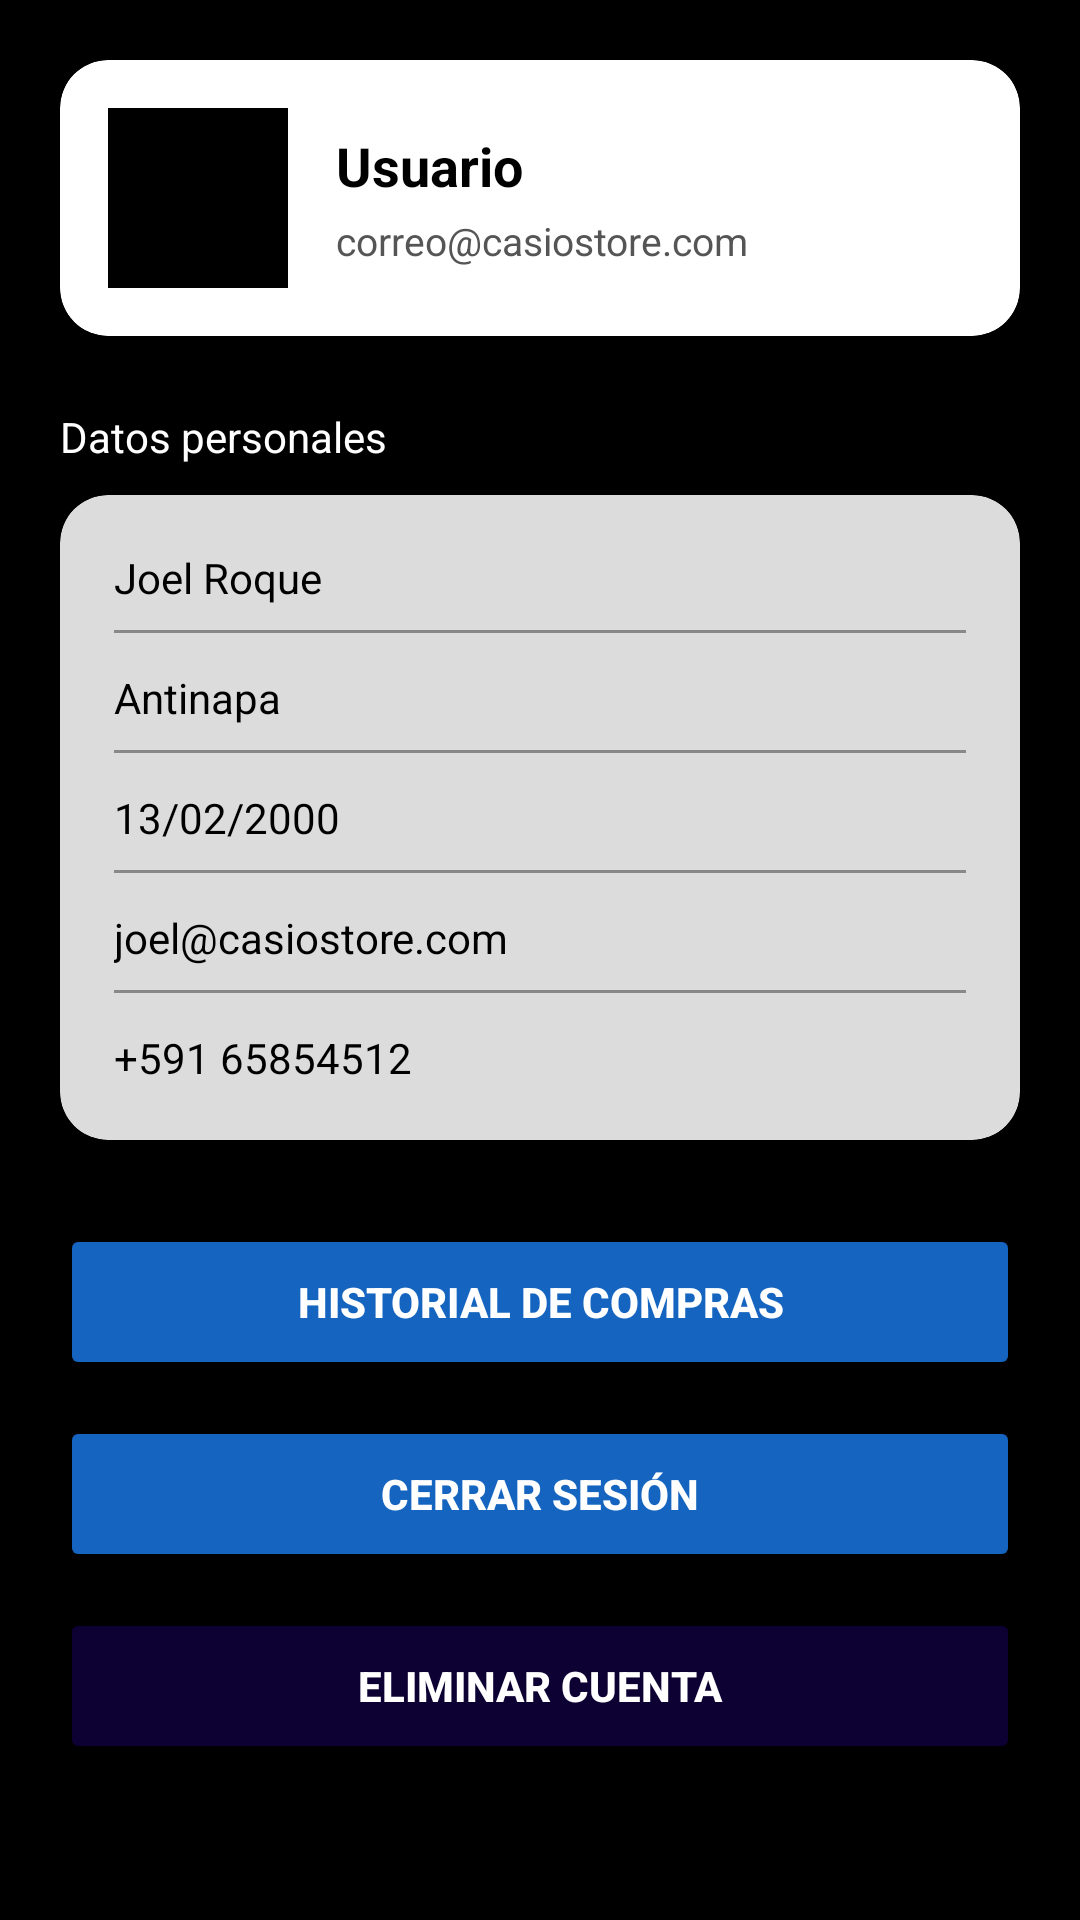

Reconstruct the res/layout file that produces this screen, plus the resources it refers to.
<!-- AndroidManifest.xml: application theme Theme.CasioStore -->
<!-- res/layout/fragment_usuario.xml -->
<?xml version="1.0" encoding="utf-8"?>
<ScrollView xmlns:android="http://schemas.android.com/apk/res/android"
    xmlns:app="http://schemas.android.com/apk/res-auto"
    android:layout_width="match_parent"
    android:layout_height="match_parent"
    android:background="@color/negro"
    android:fillViewport="true">

    <LinearLayout
        android:layout_width="match_parent"
        android:layout_height="wrap_content"
        android:orientation="vertical"
        android:padding="20dp"
        android:gravity="center_horizontal">

        
        <LinearLayout
            android:id="@+id/layoutUsuarioLogueado"
            android:layout_width="match_parent"
            android:layout_height="wrap_content"
            android:orientation="vertical"
            android:visibility="visible">

            
            <androidx.cardview.widget.CardView
                android:layout_width="match_parent"
                android:layout_height="wrap_content"
                android:layout_marginBottom="24dp"
                app:cardBackgroundColor="@color/blanco"
                app:cardCornerRadius="16dp"
                app:cardElevation="4dp">

                <LinearLayout
                    android:layout_width="match_parent"
                    android:layout_height="wrap_content"
                    android:gravity="center_vertical"
                    android:orientation="horizontal"
                    android:padding="16dp">

                    <ImageView
                        android:layout_width="60dp"
                        android:layout_height="60dp"
                        android:src="@drawable/usuario"
                        android:contentDescription="@string/desc_avatar_usuario"
                        app:tint="@color/negro" />

                    <LinearLayout
                        android:layout_width="match_parent"
                        android:layout_height="wrap_content"
                        android:layout_marginStart="16dp"
                        android:orientation="vertical">

                        <TextView
                            android:id="@+id/txtNombrePerfil"
                            style="@style/EstiloNombrePerfil"
                            android:layout_width="match_parent"
                            android:layout_height="wrap_content"
                            android:text="@string/nombre_usuario_default" />

                        <TextView
                            android:id="@+id/txtCorreoPerfil"
                            style="@style/EstiloCorreoPerfil"
                            android:layout_width="match_parent"
                            android:layout_height="wrap_content"
                            android:text="@string/correo_usuario_default" />
                    </LinearLayout>
                </LinearLayout>
            </androidx.cardview.widget.CardView>

            <TextView
                style="@style/EstiloSubtituloPerfil"
                android:layout_width="wrap_content"
                android:layout_height="wrap_content"
                android:text="@string/titulo_datos_personales" />

            
            <androidx.cardview.widget.CardView
                android:layout_width="match_parent"
                android:layout_height="wrap_content"
                android:layout_marginBottom="28dp"
                app:cardBackgroundColor="@color/gris_facturacion"
                app:cardCornerRadius="16dp"
                app:cardElevation="0dp">

                <LinearLayout
                    android:layout_width="match_parent"
                    android:layout_height="wrap_content"
                    android:orientation="vertical"
                    android:padding="18dp">

                    <TextView
                        style="@style/EstiloItemDatoPersonal"
                        android:layout_width="match_parent"
                        android:layout_height="wrap_content"
                        android:text="@string/perfil_nombre" />
                    <View style="@style/EstiloLineaDivisoria" />

                    <TextView
                        style="@style/EstiloItemDatoPersonal"
                        android:layout_width="match_parent"
                        android:layout_height="wrap_content"
                        android:text="@string/perfil_apellido" />
                    <View style="@style/EstiloLineaDivisoria" />

                    <TextView
                        style="@style/EstiloItemDatoPersonal"
                        android:layout_width="match_parent"
                        android:layout_height="wrap_content"
                        android:text="@string/perfil_nacimiento" />
                    <View style="@style/EstiloLineaDivisoria" />

                    <TextView
                        android:id="@+id/txtEmailDetalle"
                        style="@style/EstiloItemDatoPersonal"
                        android:layout_width="match_parent"
                        android:layout_height="wrap_content"
                        android:text="@string/perfil_correo" />
                    <View style="@style/EstiloLineaDivisoria" />

                    <TextView
                        style="@style/EstiloItemDatoPersonal"
                        android:layout_width="match_parent"
                        android:layout_height="wrap_content"
                        android:text="@string/perfil_telefono"
                        android:paddingBottom="0dp" />
                </LinearLayout>
            </androidx.cardview.widget.CardView>

            
            <Button
                android:id="@+id/btnIrHistorial"
                style="@style/EstiloBotonAzulPerfil"
                android:text="@string/btn_historial_compras" />

            
            <Button
                android:id="@+id/btnCerrarSesion"
                style="@style/EstiloBotonAzulPerfil"
                android:text="@string/btn_cerrar_sesion" />

            
            <Button
                android:id="@+id/btnEliminarCuenta"
                style="@style/EstiloBotonEliminarPerfil"
                android:text="@string/btn_eliminar_cuenta" />
        </LinearLayout>

        
        <LinearLayout
            android:id="@+id/layoutInvitado"
            android:layout_width="match_parent"
            android:layout_height="match_parent"
            android:gravity="center"
            android:orientation="vertical"
            android:visibility="gone"
            android:padding="32dp">

            <TextView
                style="@style/EstiloTextoCarritoVacio"
                android:layout_width="wrap_content"
                android:layout_height="wrap_content"
                android:layout_marginBottom="24dp"
                android:text="@string/mensaje_no_sesion"
                android:textSize="18sp" />

            <Button
                android:id="@+id/btnLoginDesdePerfil"
                style="@style/EstiloBotonAccionPerfil"
                android:backgroundTint="@color/rojo_principal"
                android:text="@string/btn_iniciar_sesion" />
        </LinearLayout>

    </LinearLayout>
</ScrollView>
<!-- resources referenced by this layout -->
<resources>
  <color name="blanco">#FFFFFF</color>
  <color name="gris_facturacion">#DCDCDC</color>
  <color name="negro">#000000</color>
  <color name="rojo_principal">#d50000</color>
  <!-- drawable usuario: png bitmap (drawable, 35164 bytes) -->
  <string name="btn_cerrar_sesion">CERRAR SESIÓN</string>
  <string name="btn_eliminar_cuenta">ELIMINAR CUENTA</string>
  <string name="btn_historial_compras">HISTORIAL DE COMPRAS</string>
  <string name="btn_iniciar_sesion">Iniciar Sesión</string>
  <string name="correo_usuario_default">correo@casiostore.com</string>
  <string name="desc_avatar_usuario">Foto de perfil</string>
  <string name="mensaje_no_sesion">No has iniciado sesión</string>
  <string name="nombre_usuario_default">Usuario</string>
  <string name="perfil_apellido">Antinapa</string>
  <string name="perfil_correo">joel@casiostore.com</string>
  <string name="perfil_nacimiento">13/02/2000</string>
  <string name="perfil_nombre">Joel Roque</string>
  <string name="perfil_telefono">+591 65854512</string>
  <string name="titulo_datos_personales">Datos personales</string>
  <style name="EstiloBotonAccionPerfil">
          <item name="android:layout_width">match_parent</item>
          <item name="android:layout_height">52dp</item>
          <item name="android:layout_marginBottom">12dp</item>
          <item name="android:textColor">@color/blanco</item>
          <item name="android:textStyle">bold</item>
      </style>
  <style name="EstiloBotonAzulPerfil" parent="EstiloBotonAccionPerfil">
          <item name="android:backgroundTint">@color/azul_perfil</item>
      </style>
  <style name="EstiloBotonEliminarPerfil" parent="EstiloBotonAccionPerfil">
          <item name="android:backgroundTint">@color/azul_oscuro_eliminar</item>
      </style>
  <style name="EstiloCorreoPerfil">
          <item name="android:textSize">13sp</item>
          <item name="android:textColor">@color/gris_correo_perfil</item>
          <item name="android:layout_marginTop">4dp</item>
      </style>
  <style name="EstiloItemDatoPersonal">
          <item name="android:textSize">14sp</item>
          <item name="android:textColor">@color/negro</item>
          <item name="android:paddingBottom">8dp</item>
      </style>
  <style name="EstiloLineaDivisoria">
          <item name="android:layout_width">match_parent</item>
          <item name="android:layout_height">1dp</item>
          <item name="android:background">@color/gris_linea_separadora</item>
          <item name="android:layout_marginBottom">12dp</item>
      </style>
  <style name="EstiloNombrePerfil">
          <item name="android:textSize">18sp</item>
          <item name="android:textStyle">bold</item>
          <item name="android:textColor">@color/negro</item>
      </style>
  <style name="EstiloSubtituloPerfil">
          <item name="android:textSize">14sp</item>
          <item name="android:textColor">@color/blanco</item>
          <item name="android:layout_marginBottom">10dp</item>
      </style>
  <style name="EstiloTextoCarritoVacio">
          <item name="android:textSize">16sp</item>
          <item name="android:textStyle">bold</item>
          <item name="android:textColor">@color/blanco</item>
      </style>
  <style name="Theme.CasioStore" parent="Theme.Material3.DayNight.NoActionBar">
          
          <item name="colorPrimary">@color/azul_casio</item>
          <item name="colorSecondary">@color/rojo_boton</item>
  
          
          <item name="android:windowBackground">@color/negro_fondo</item>
      </style>
  <color name="azul_perfil">#1565C0</color>
  <color name="azul_oscuro_eliminar">#0D0033</color>
  <color name="gris_correo_perfil">#555555</color>
  <color name="gris_linea_separadora">#888888</color>
  <color name="azul_casio">#002255</color>
  <color name="rojo_boton">#FF0000</color>
  <color name="negro_fondo">#121212</color>
</resources>
